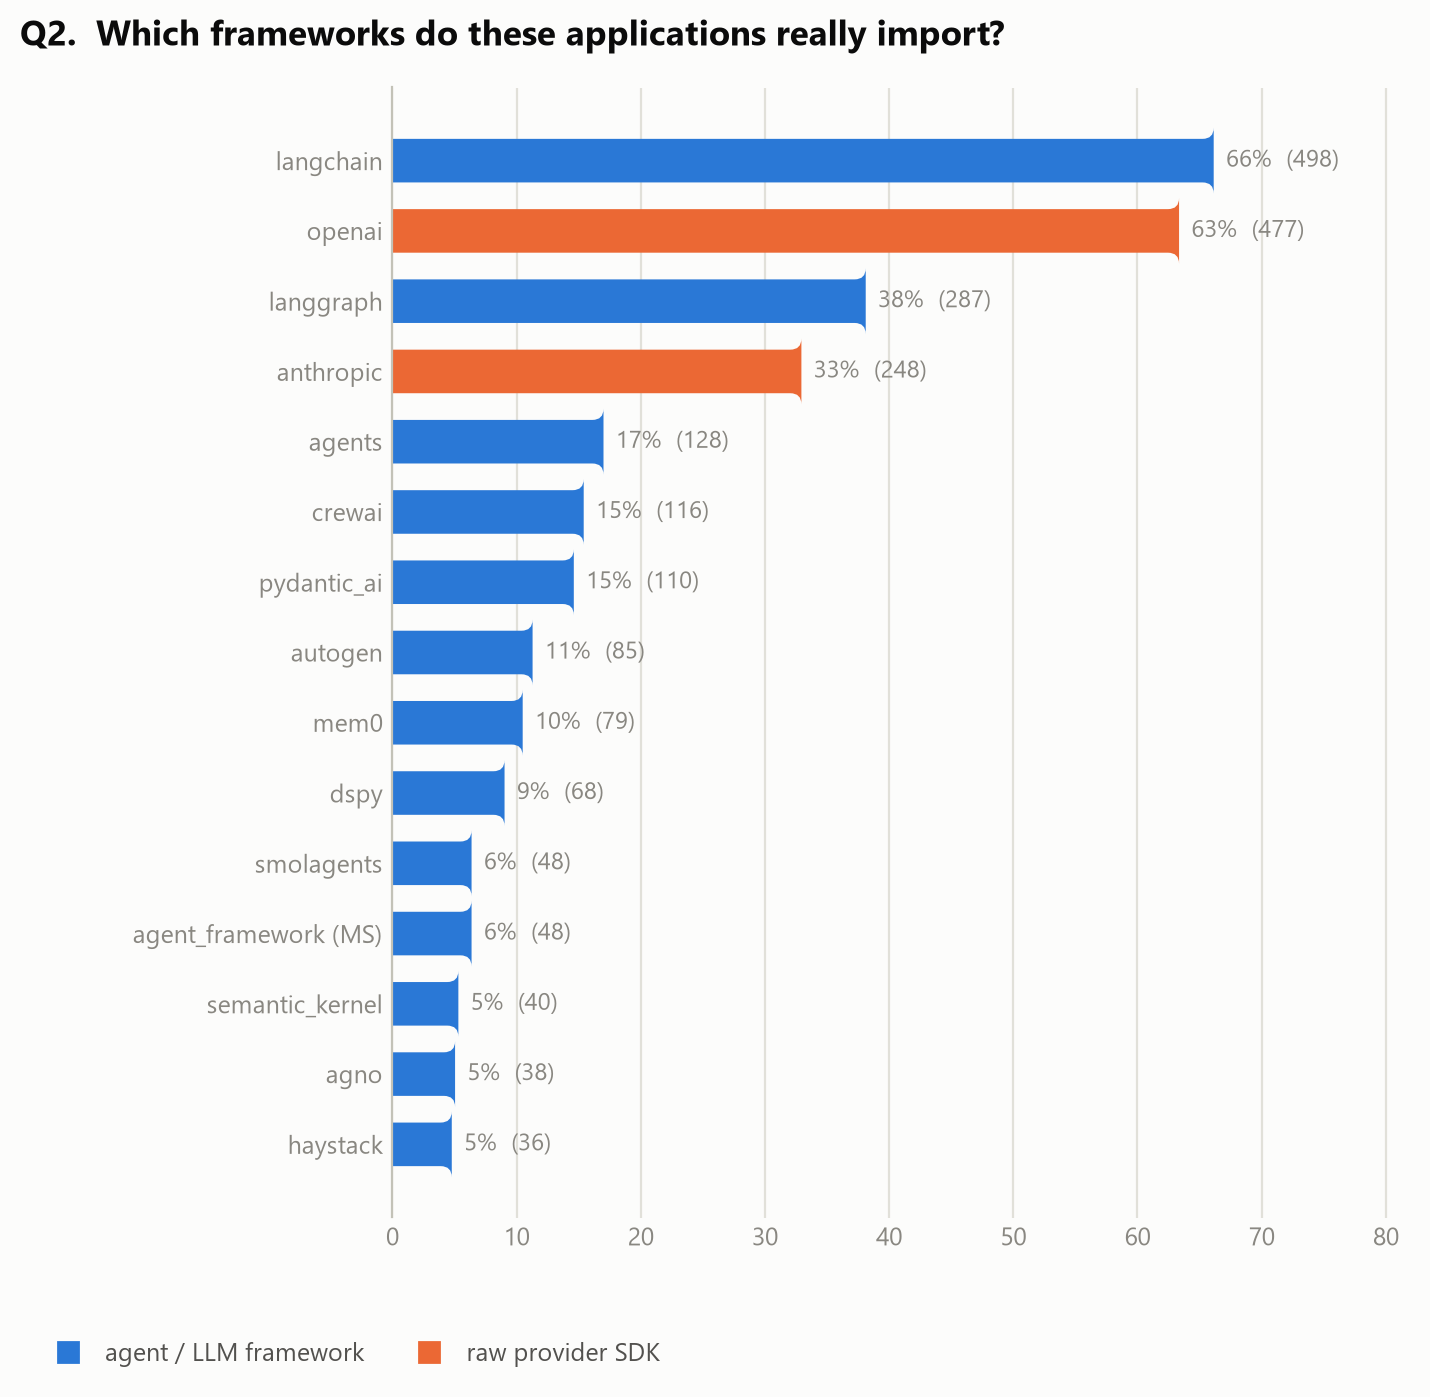

The data file committed next to this chart (first rows):
framework_family, applications, pct_of_analyzed, analysed_by_study, member_import_names
langchain, 498, 66.1, 1, langchain langchain_anthropic langchain_…
openai, 477, 63.3, 1, openai
langgraph, 287, 38.1, 1, langgraph
anthropic, 248, 32.9, 1, anthropic
litellm, 169, 22.4, 0, litellm
agents, 128, 17.0, 1, agents
crewai, 116, 15.4, 1, crewai
pydantic_ai, 110, 14.6, 1, pydantic_ai
autogen, 85, 11.3, 1, autogen autogen_agentchat autogen_core a…
mem0, 79, 10.5, 1, mem0
ollama, 70, 9.3, 0, ollama
dspy, 68, 9.0, 1, dspy
mistralai, 56, 7.4, 0, mistralai
cohere, 51, 6.8, 0, cohere
smolagents, 48, 6.4, 1, smolagents
agent_framework (MS), 48, 6.4, 1, agent_framework
vertexai, 42, 5.6, 0, vertexai
semantic_kernel, 40, 5.3, 1, semantic_kernel
agno, 38, 5.0, 1, agno
haystack, 36, 4.8, 1, haystack
dashscope, 34, 4.5, 0, dashscope
ragas, 31, 4.1, 0, ragas
groq, 31, 4.1, 0, groq
zhipuai, 25, 3.3, 0, zhipuai
together, 24, 3.2, 0, together
agentops, 20, 2.7, 0, agentops
deepeval, 20, 2.7, 0, deepeval
livekit, 18, 2.4, 0, livekit
astrbot, 18, 2.4, 1, astrbot
phoenix, 17, 2.3, 0, phoenix
camel, 15, 2.0, 1, camel
swarm, 12, 1.6, 1, swarm
replicate, 11, 1.5, 0, replicate
graphrag, 10, 1.3, 1, graphrag
lagent, 10, 1.3, 0, lagent
opik, 9, 1.2, 0, opik
metagpt, 8, 1.1, 0, metagpt
honcho, 7, 0.9, 0, honcho
openlit, 6, 0.8, 0, openlit
beeai_framework, 6, 0.8, 0, beeai_framework
fireworks, 5, 0.7, 0, fireworks
swarms, 3, 0.4, 1, swarms
parlant, 2, 0.3, 0, parlant
uagents, 2, 0.3, 0, uagents
agent_protocol, 2, 0.3, 0, agent_protocol
headroom, 2, 0.3, 0, headroom
any_agent, 2, 0.3, 0, any_agent
agency_swarm, 1, 0.1, 0, agency_swarm
ragaai_catalyst, 1, 0.1, 0, ragaai_catalyst
superagi, 1, 0.1, 0, superagi
